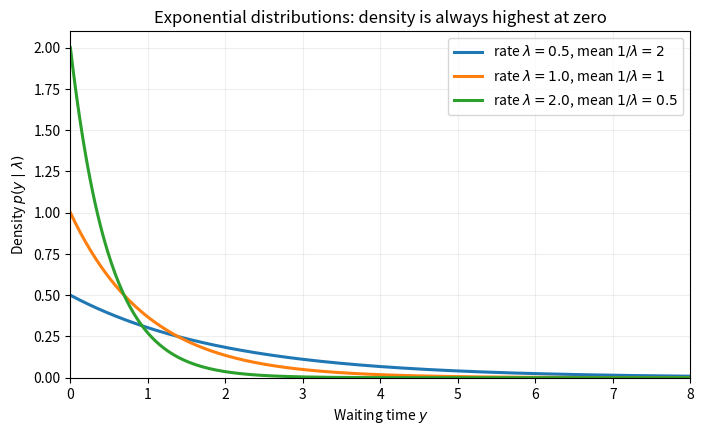
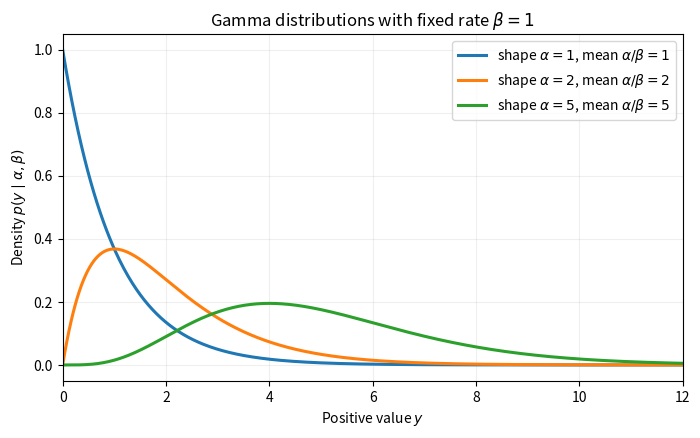
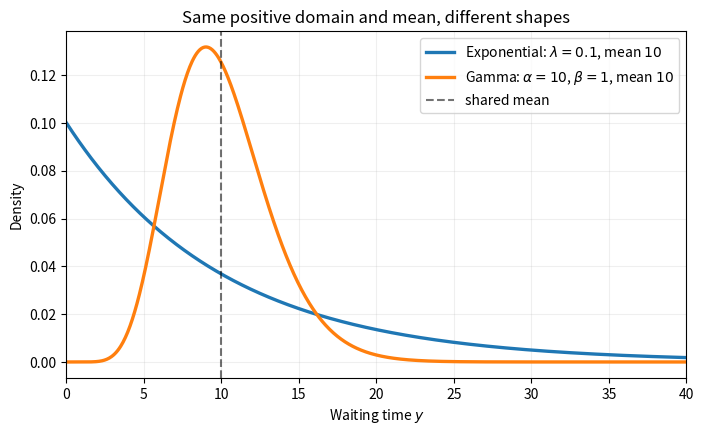

These figures' Python source, in order:
import numpy as np
import matplotlib.pyplot as plt

y = np.linspace(0.0, 8.0, 500)

fig, ax = plt.subplots(figsize=(8, 4.5))
for rate in [0.5, 1.0, 2.0]:
    density = rate * np.exp(-rate * y)
    ax.plot(y, density, linewidth=2.2,
            label=fr"rate $\lambda={rate}$, mean $1/\lambda={1/rate:g}$")

ax.set(
    title="Exponential distributions: density is always highest at zero",
    xlabel=r"Waiting time $y$",
    ylabel=r"Density $p(y\mid\lambda)$",
    xlim=(0, 8),
    ylim=(0, 2.1),
)
ax.legend()
ax.grid(alpha=0.2)
plt.show()


from math import gamma

import numpy as np
import matplotlib.pyplot as plt

y = np.linspace(0.001, 12.0, 600)
rate = 1.0

fig, ax = plt.subplots(figsize=(8, 4.5))
for shape in [1.0, 2.0, 5.0]:
    density = (
        rate**shape
        / gamma(shape)
        * y ** (shape - 1)
        * np.exp(-rate * y)
    )
    ax.plot(y, density, linewidth=2.2,
            label=fr"shape $\alpha={shape:g}$, mean $\alpha/\beta={shape:g}$")

ax.set(
    title=r"Gamma distributions with fixed rate $\beta=1$",
    xlabel=r"Positive value $y$",
    ylabel=r"Density $p(y\mid\alpha,\beta)$",
    xlim=(0, 12),
)
ax.legend()
ax.grid(alpha=0.2)
plt.show()


from math import gamma

import numpy as np
import matplotlib.pyplot as plt

y = np.linspace(0.001, 40.0, 800)

# Both distributions have mean 10.
exp_rate = 0.1
exp_density = exp_rate * np.exp(-exp_rate * y)

gamma_shape = 10.0
gamma_rate = 1.0
gamma_density = (
    gamma_rate**gamma_shape
    / gamma(gamma_shape)
    * y ** (gamma_shape - 1)
    * np.exp(-gamma_rate * y)
)

fig, ax = plt.subplots(figsize=(8, 4.5))
ax.plot(y, exp_density, linewidth=2.4,
        label=r"Exponential: $\lambda=0.1$, mean $10$")
ax.plot(y, gamma_density, linewidth=2.4,
        label=r"Gamma: $\alpha=10$, $\beta=1$, mean $10$")
ax.axvline(10, color="black", linestyle="--", alpha=0.55, label="shared mean")
ax.set(
    title="Same positive domain and mean, different shapes",
    xlabel=r"Waiting time $y$",
    ylabel="Density",
    xlim=(0, 40),
)
ax.legend()
ax.grid(alpha=0.2)
plt.show()
